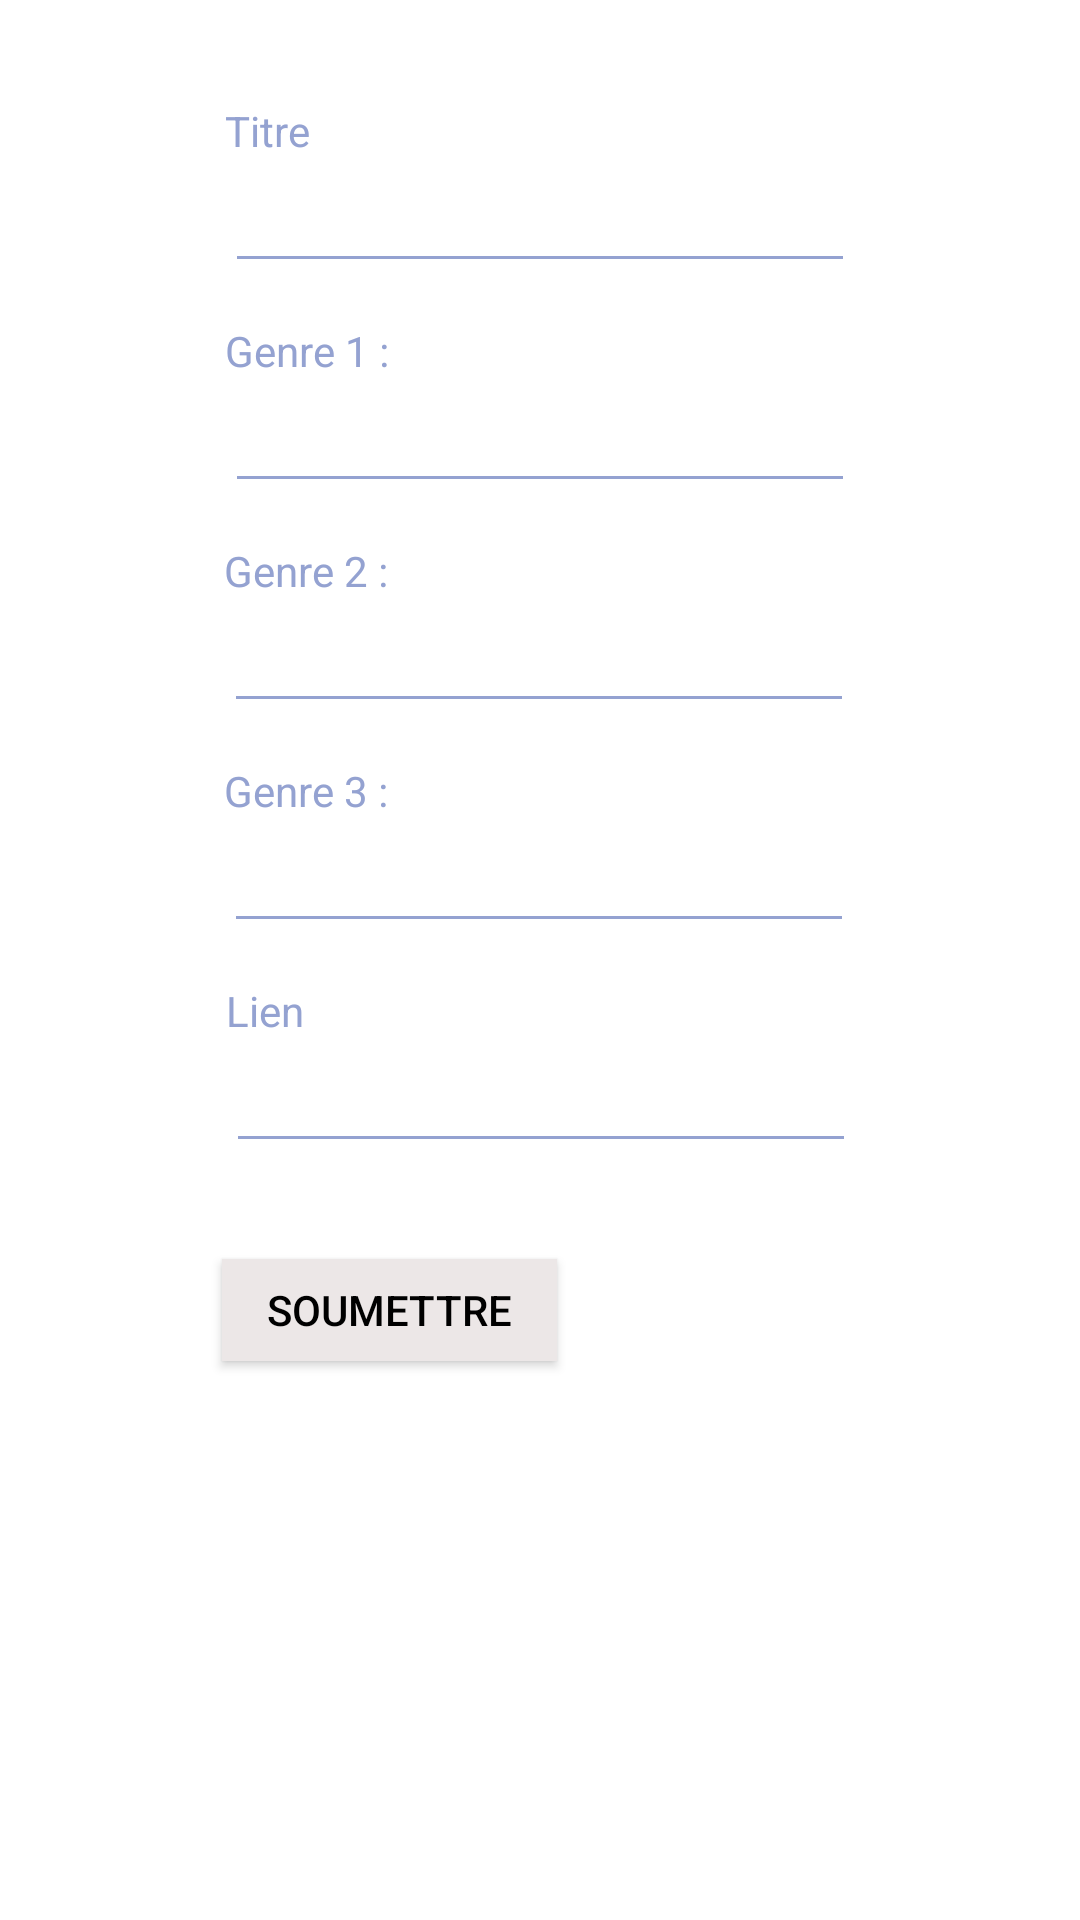

This screen was rendered from an Android layout file. Write that file and the resources it references.
<!-- AndroidManifest.xml: application theme Theme.AppCompat.NoActionBar -->
<!-- res/layout/ajout_film.xml -->
<?xml version="1.0" encoding="utf-8"?>
<androidx.constraintlayout.widget.ConstraintLayout xmlns:android="http://schemas.android.com/apk/res/android"
    xmlns:app="http://schemas.android.com/apk/res-auto"
    xmlns:tools="http://schemas.android.com/tools"
    android:layout_width="wrap_content"
    android:layout_height="match_parent"
    android:background="#FFFFFF"
    android:padding="10dp">

    <Button
        android:id="@+id/continuer2"
        android:layout_width="wrap_content"
        android:layout_height="34dp"
        android:layout_marginStart="64dp"
        android:layout_marginTop="32dp"
        android:layout_marginEnd="64dp"
        android:background="#ECE7E7"
        android:paddingStart="15dp"
        android:paddingLeft="0dp"
        android:paddingTop="0dp"
        android:paddingEnd="15dp"
        android:paddingRight="0dp"
        android:paddingBottom="0dp"
        android:text="Soumettre"
        android:textColor="#000000"
        app:layout_constraintEnd_toEndOf="parent"
        app:layout_constraintHorizontal_bias="0.0"
        app:layout_constraintStart_toStartOf="parent"
        app:layout_constraintTop_toBottomOf="@+id/inputLien" />

    <EditText
        android:id="@+id/inputGenre2"
        android:layout_width="wrap_content"
        android:layout_height="wrap_content"
        android:layout_marginTop="32dp"
        android:backgroundTint="#94A2D1"
        android:ems="10"
        android:inputType="textPersonName"
        android:textColor="#000000"
        android:textColorHighlight="#94A2D1"
        android:textColorHint="#85000000"
        android:textColorLink="#94A2D1"
        app:layout_constraintEnd_toEndOf="parent"
        app:layout_constraintHorizontal_bias="0.497"
        app:layout_constraintStart_toStartOf="parent"
        app:layout_constraintTop_toBottomOf="@+id/inputGenre1" />

    <TextView
        android:id="@+id/textView"
        android:layout_width="wrap_content"
        android:layout_height="wrap_content"
        android:text="Genre 1 :"
        android:textColor="#94A2D1"
        android:textColorHighlight="#E45252"
        app:layout_constraintBottom_toTopOf="@+id/inputGenre1"
        app:layout_constraintStart_toStartOf="@+id/inputGenre1" />

    <EditText
        android:id="@+id/inputGenre3"
        android:layout_width="wrap_content"
        android:layout_height="wrap_content"
        android:layout_marginTop="32dp"
        android:backgroundTint="#94A2D1"
        android:ems="10"
        android:inputType="textPersonName"
        android:textColor="#000000"
        android:textColorHighlight="#94A2D1"
        android:textColorHint="#85000000"
        android:textColorLink="#94A2D1"
        app:layout_constraintEnd_toEndOf="parent"
        app:layout_constraintHorizontal_bias="0.497"
        app:layout_constraintStart_toStartOf="parent"
        app:layout_constraintTop_toBottomOf="@+id/inputGenre2" />

    <EditText
        android:id="@+id/inputLien"
        android:layout_width="wrap_content"
        android:layout_height="wrap_content"
        android:layout_marginTop="32dp"
        android:backgroundTint="#94A2D1"
        android:ems="10"
        android:inputType="textPersonName"
        android:textColor="#000000"
        android:textColorHighlight="#94A2D1"
        android:textColorHint="#85000000"
        android:textColorLink="#94A2D1"
        app:layout_constraintEnd_toEndOf="parent"
        app:layout_constraintHorizontal_bias="0.502"
        app:layout_constraintStart_toStartOf="parent"
        app:layout_constraintTop_toBottomOf="@+id/inputGenre3" />

    <TextView
        android:id="@+id/textView3"
        android:layout_width="wrap_content"
        android:layout_height="wrap_content"
        android:layout_marginTop="24dp"
        android:text="Titre"
        android:textColor="#94A2D1"
        android:textColorHighlight="#FFFFFF"
        app:layout_constraintStart_toStartOf="@+id/inputTitre"
        app:layout_constraintTop_toTopOf="parent" />

    <EditText
        android:id="@+id/inputTitre"
        android:layout_width="wrap_content"
        android:layout_height="wrap_content"
        android:backgroundTint="#94A2D1"
        android:ems="10"
        android:inputType="textPersonName"
        android:textColor="#000000"
        android:textColorHighlight="#94A2D1"
        app:layout_constraintEnd_toEndOf="@+id/inputGenre1"
        app:layout_constraintStart_toStartOf="@+id/inputGenre1"
        app:layout_constraintTop_toBottomOf="@+id/textView3"
        tools:ignore="MissingConstraints" />

    <EditText
        android:id="@+id/inputGenre1"
        android:layout_width="wrap_content"
        android:layout_height="wrap_content"
        android:layout_marginTop="32dp"
        android:backgroundTint="#94A2D1"
        android:ems="10"
        android:inputType="textPersonName"
        android:textColor="#000000"
        android:textColorHighlight="#94A2D1"
        android:textColorHint="#85000000"
        android:textColorLink="#94A2D1"
        app:layout_constraintEnd_toEndOf="parent"
        app:layout_constraintStart_toStartOf="parent"
        app:layout_constraintTop_toBottomOf="@+id/inputTitre" />

    <TextView
        android:id="@+id/textView2"
        android:layout_width="wrap_content"
        android:layout_height="wrap_content"
        android:text="Lien"
        android:textColor="#94A2D1"
        android:textColorHighlight="#E45252"
        app:layout_constraintBottom_toTopOf="@+id/inputLien"
        app:layout_constraintStart_toStartOf="@+id/inputLien" />

    <TextView
        android:id="@+id/textView15"
        android:layout_width="wrap_content"
        android:layout_height="wrap_content"
        android:text="Genre 3 :"
        android:textColor="#94A2D1"
        android:textColorHighlight="#E45252"
        app:layout_constraintBottom_toTopOf="@+id/inputGenre3"
        app:layout_constraintStart_toStartOf="@+id/inputGenre3" />

    <TextView
        android:id="@+id/textView14"
        android:layout_width="wrap_content"
        android:layout_height="wrap_content"
        android:text="Genre 2 :"
        android:textColor="#94A2D1"
        android:textColorHighlight="#E45252"
        app:layout_constraintBottom_toTopOf="@+id/inputGenre2"
        app:layout_constraintStart_toStartOf="@+id/inputGenre2" />

</androidx.constraintlayout.widget.ConstraintLayout>
<!-- resources referenced by this layout -->
<resources>

</resources>
